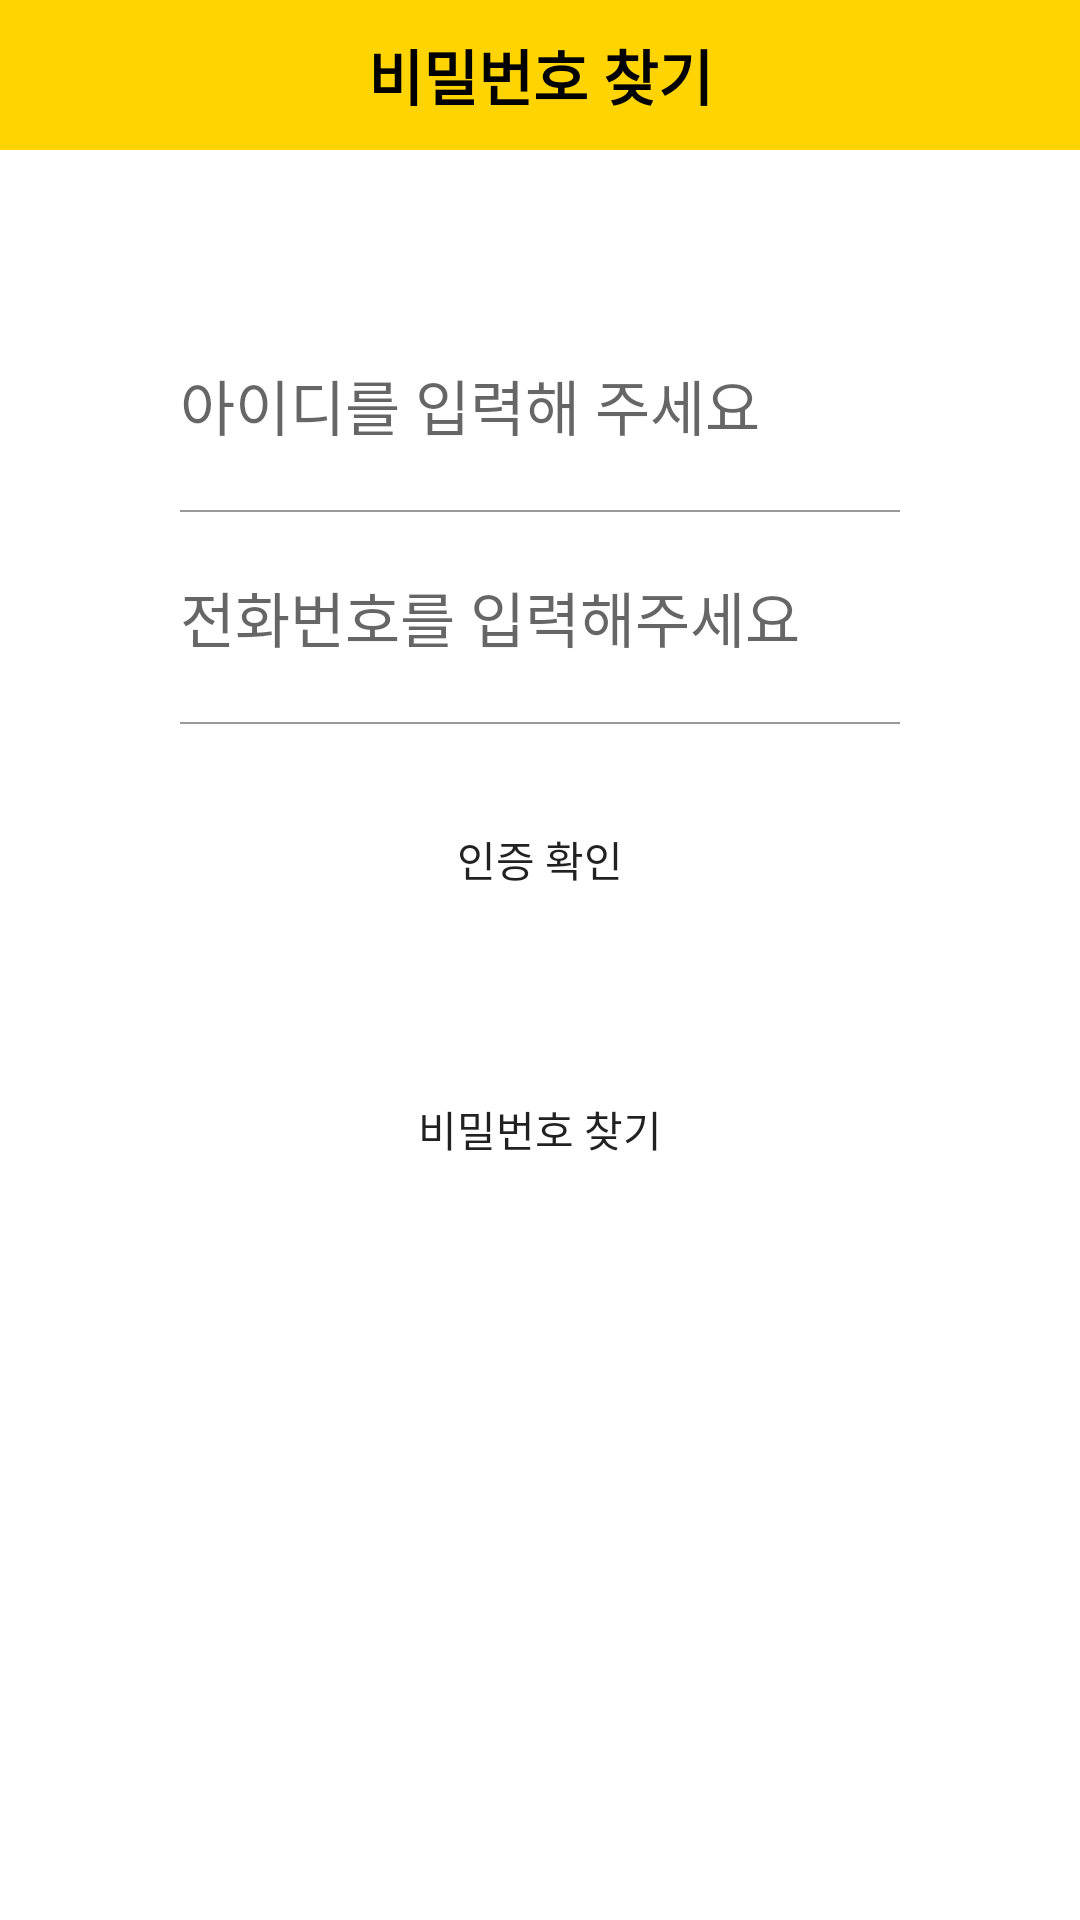

Write the Android layout XML for this screen, with the resource values it uses.
<!-- AndroidManifest.xml: application theme Theme.Bidone -->
<!-- res/layout/activity_find_pw.xml -->
<?xml version="1.0" encoding="utf-8"?>
<LinearLayout
    xmlns:android="http://schemas.android.com/apk/res/android"
    xmlns:tools="http://schemas.android.com/tools"
    xmlns:app="http://schemas.android.com/apk/res-auto"
    android:layout_width="match_parent"
    android:layout_height="match_parent"
    tools:context=".Find_Pw"
    android:orientation="vertical">

    <LinearLayout
        android:layout_width="match_parent"
        android:background="@color/yellow"
        android:layout_height="wrap_content"
        >

        <TextView
            android:text="비밀번호 찾기"
            android:gravity="center"
            android:layout_width="match_parent"
            android:layout_height="50dp"
            android:textSize="20sp"
            android:textColor="@color/black"
            android:textStyle="bold">

        </TextView>

    </LinearLayout>
    <LinearLayout
        android:layout_width="match_parent"
        android:layout_height="wrap_content"
        android:layout_margin="50dp"
        android:orientation="vertical">

        <EditText
            android:id="@+id/id"
            android:layout_width="match_parent"
            android:layout_height="50dp"
            android:hint="아이디를 입력해 주세요"
            style="@style/AuthEditText"
            />
        <LinearLayout
            android:layout_width="match_parent"
            android:background="#999999"
            android:layout_marginLeft="10dp"
            android:layout_marginRight="10dp"
            android:layout_height="0.5dp"/>

        <EditText
            android:id="@+id/phonenumber"
            android:layout_width="match_parent"
            android:layout_height="50dp"
            android:hint="전화번호를 입력해주세요"
            style="@style/AuthEditText"
            />
        <LinearLayout
            android:layout_width="match_parent"
            android:background="#999999"
            android:layout_marginLeft="10dp"
            android:layout_marginRight="10dp"
            android:layout_height="0.5dp"/>


        <Button
            android:layout_margin="20dp"

            android:background="@drawable/background_radious"
            android:text="인증 확인"
            android:layout_width="match_parent"
            android:layout_height="50dp"/>


        <Button
            android:id="@+id/findBtn"
            android:layout_margin="20dp"
            android:background="@drawable/background_radious"
            android:text="비밀번호 찾기"
            android:layout_width="match_parent"
            android:layout_height="50dp"/>



    </LinearLayout>

</LinearLayout>
<!-- resources referenced by this layout -->
<resources>
  <color name="black">#FF000000</color>
  <color name="yellow">#ffd400</color>
  <style name="AuthEditText" parent="android:Widget.EditText">
           
           <item name="android:background">@android:color/transparent</item>
           <item name="android:textSize">20sp</item>
           <item name="android:layout_margin">10dp</item>
  
  
  
       </style>
  <style name="Theme.Bidone" parent="Theme.MaterialComponents.DayNight.NoActionBar">
          
          <item name="colorPrimary">@color/purple_500</item>
          <item name="colorPrimaryVariant">@color/purple_700</item>
          <item name="colorOnPrimary">@color/white</item>
          
          <item name="colorSecondary">@color/teal_200</item>
          <item name="colorSecondaryVariant">@color/teal_700</item>
          <item name="colorOnSecondary">@color/black</item>
          
          <item name="android:statusBarColor">?attr/colorPrimaryVariant</item>
          
      </style>
  <color name="purple_500">#FF6200EE</color>
  <color name="purple_700">#FF3700B3</color>
  <color name="white">#FFFFFFFF</color>
  <color name="teal_200">#FF03DAC5</color>
  <color name="teal_700">#FF018786</color>
</resources>
